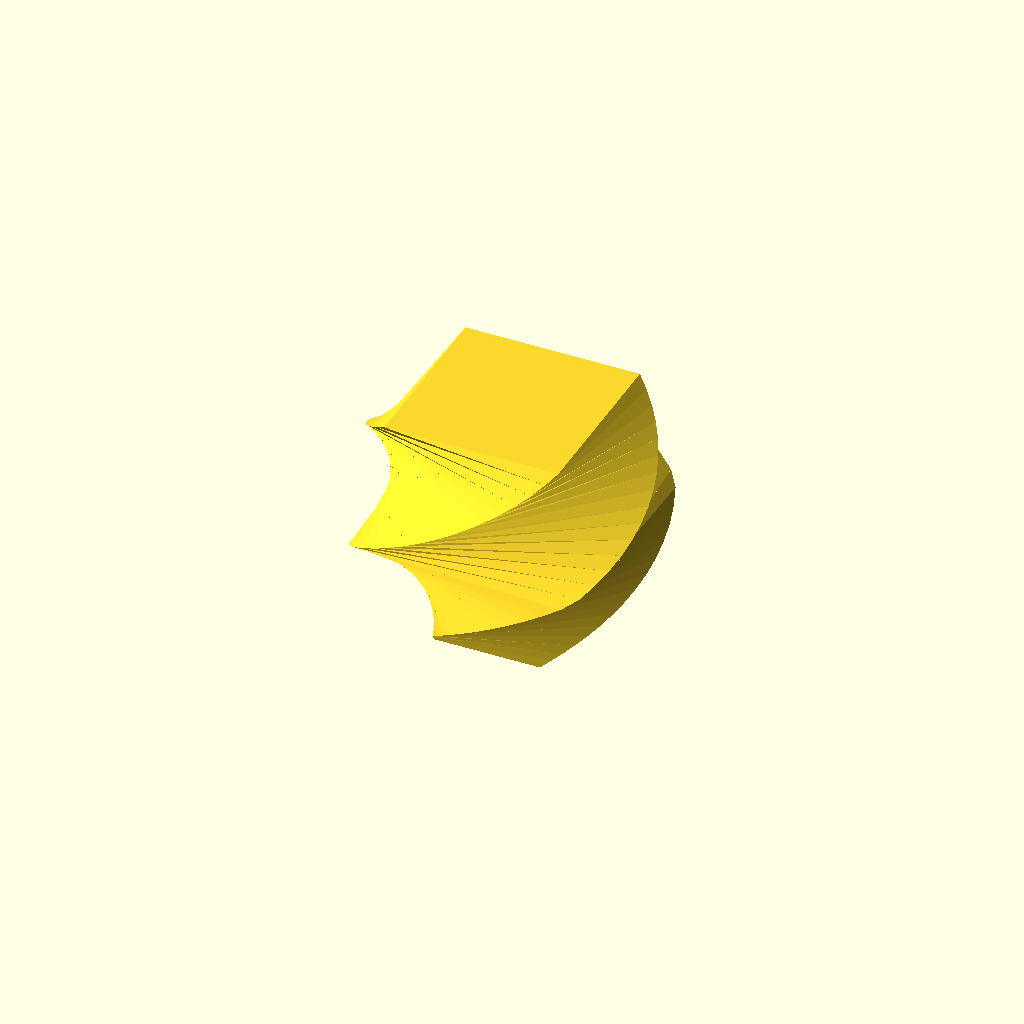
Cell 1: the model at its default parameters.
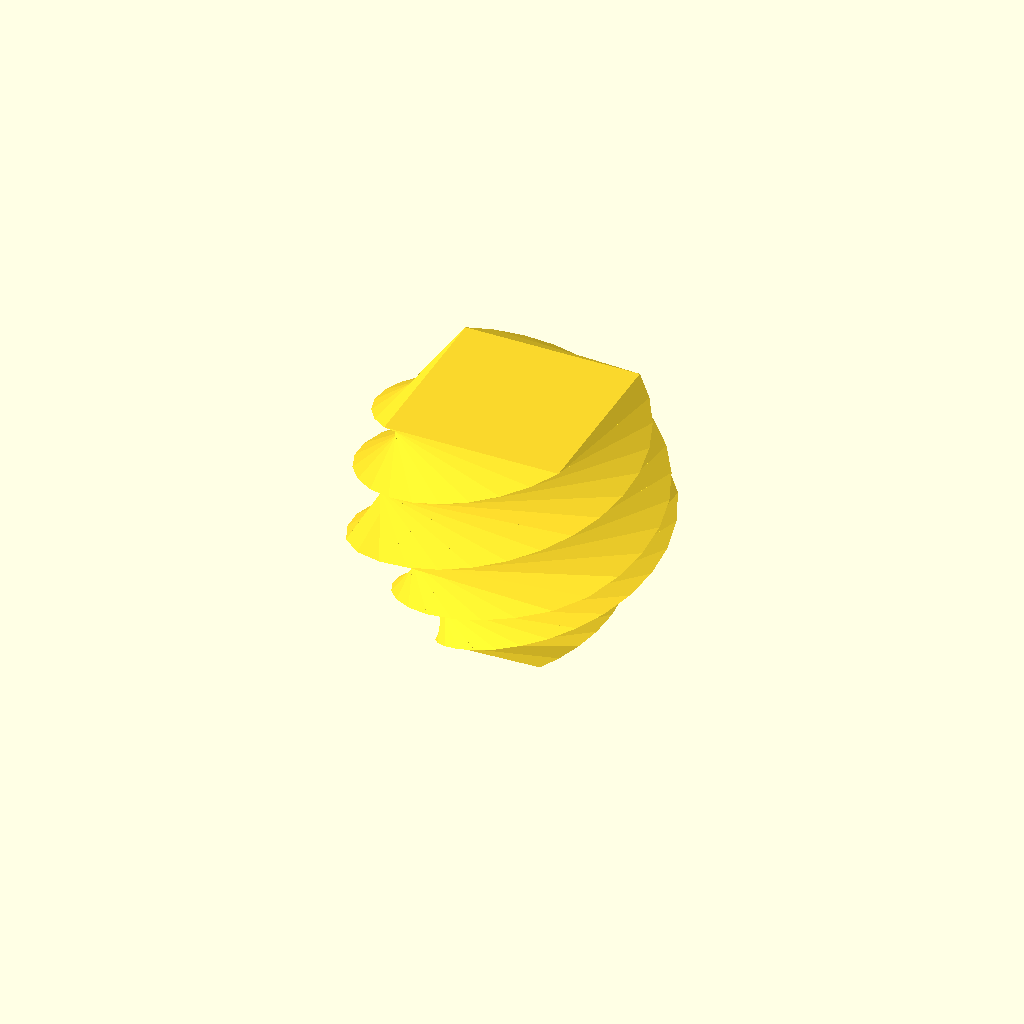
Cell 2: twistAngle = 360 (everything else at default).
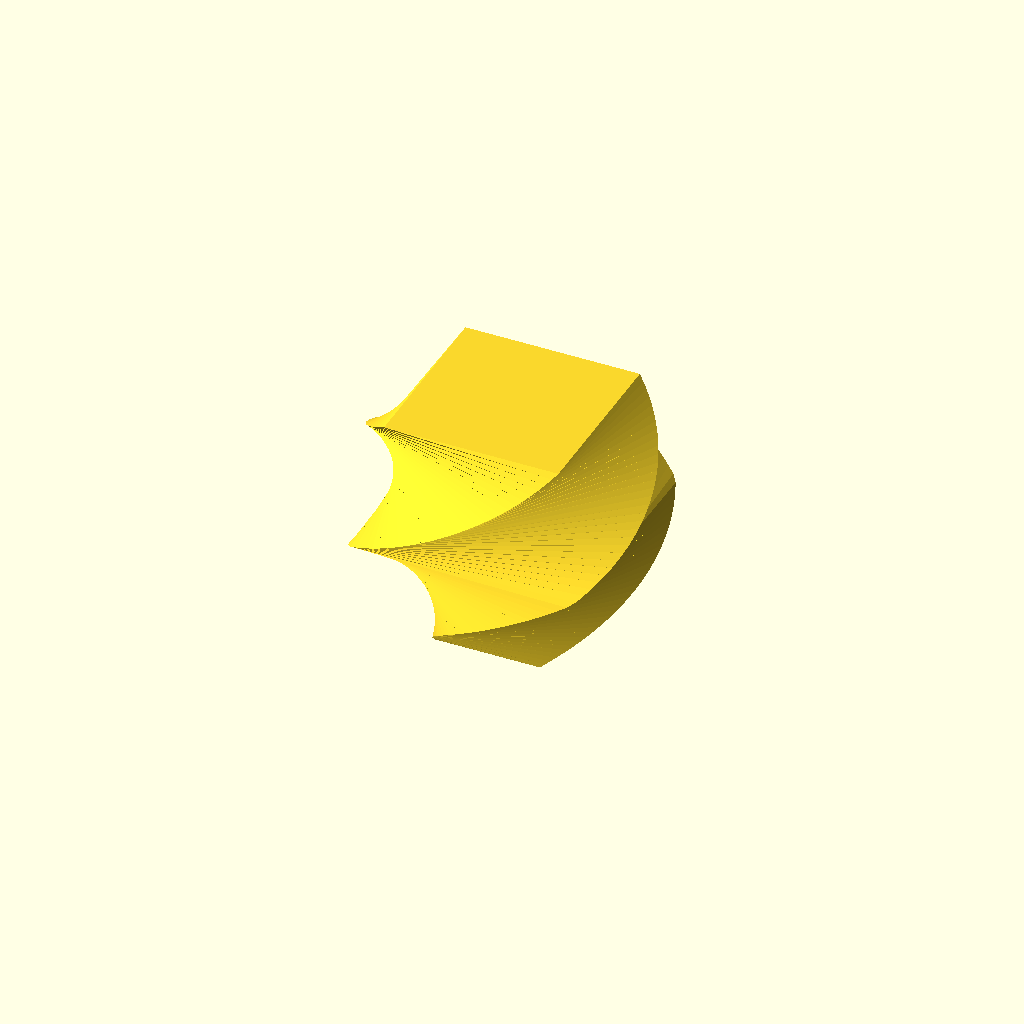
Cell 3: the same model with numberOfSections = 60.
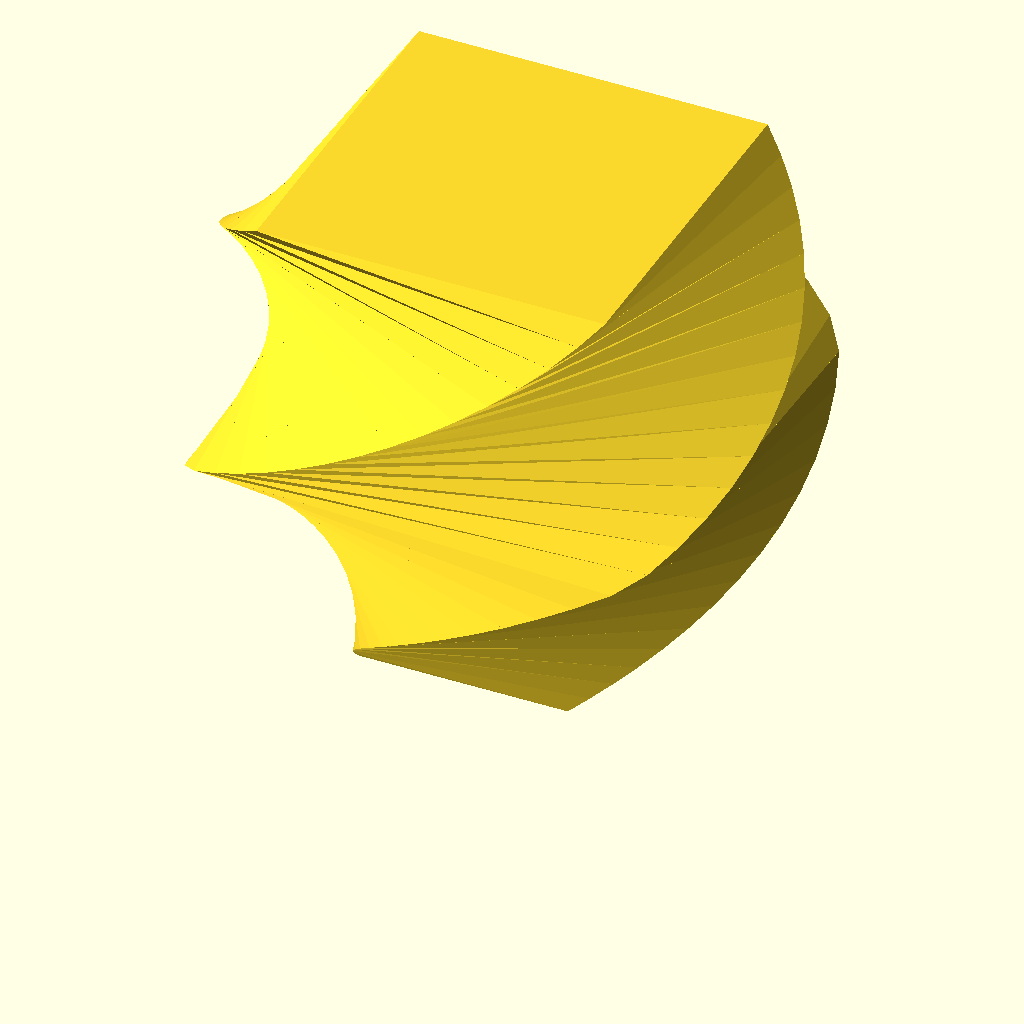
Cell 4: the same model with actualHeight = 200.
All cells are drawn from one camera (rotation 55°, 0°, 25°, orthographic, colour scheme Cornfield), so only the parameter changes between them.
Source of the model, handDrawnVase.scad:
use <tubemesh.scad>

//<params>

// The vase profile will range from the left edge of the drawing square (=center of vase) to the right side of the drawing.
rightHandProfile = [ [ [-35,-25],[-18,0],[-25,25] ], [[0,1,2]] ]; // [draw_polygon:100x100]
crossSection = [ [ [-25,-25], [25,-25], [25,25], [-25,25] ], [[0,1,2,3]] ]; // [draw_polygon:100x100]
twistAngle = 180;
numberOfSections = 30;
actualHeight = 100;
forceDegreesOfRotationalSymmetry = 1;
mirrorInXAxis = 0; //[0:No,1:Yes]
//</params>

function findLowestY(path,pos=0,lowest=[-1,1e50]) =
    pos >= len(path) ? lowest :
    findLowestY(path,
        pos=pos+1,
        lowest=path[pos][1]<lowest[1] ? [pos,path[pos][1]] :       lowest);
        
// right-most curve from rightHandProfile
profile = [for (i=rightHandProfile[1][0]) rightHandProfile[0][i]];
np = len(profile);
lowest = findLowestY(profile);
lowestIndex = lowest[0];
lowestY = lowest[1];
highest = findLowestY(-profile);
highestIndex = highest[0];
highestY = -highest[1];

function angle(a,b) = let(ab=b-a) atan2(ab[1],ab[0]);

nextAngle = angle(profile[lowestIndex], profile[(lowestIndex+1+np)%np]);
prevAngle = angle(profile[lowestIndex], profile[(lowestIndex-1+np)%np]);
direction = nextAngle<prevAngle ? 1 : -1;

pointsInverted = direction > 0 ? 
    let(adjHighestIndex = lowestIndex <= highestIndex ? highestIndex : highestIndex+np) [for(i=[lowestIndex:adjHighestIndex]) [profile[i%np][1],50+profile[i%np][0]]] :
    let(adjLowestIndex = highestIndex <= lowestIndex ? lowestIndex : lowestIndex+np,
    n = lowestIndex-highestIndex)
    [for(i=[0:n]) let(ii=lowestIndex-i) [profile[ii%np][1],50+profile[ii%np][0]]];

function findSegment(f,x,soFar=0) =
    soFar >= len(f) ? len(f)-1 :
    x <= f[soFar][0] ? max(0,soFar-1) :
    findSegment(f,x,soFar=soFar+1);

function interpolateFunction(f,x) =
    let(i=findSegment(f,x))
    (f[i+1][1]-f[i][1])/(f[i+1][0]-f[i][0])*(x-f[i][0])+f[i][1];

renorm = 1/max([for(c=crossSection[0]) norm(c)]); 

module main(yMultiply=1) {
    for (crossIndices=crossSection[1]) {
        cross = [for(i=crossIndices) [crossSection[0][i][0],crossSection[0][i][1]*yMultiply]];
        sections = [for (i=[0:numberOfSections-1]) 
                let(t=i/(numberOfSections-1),
                    z=lowestY*(1-t)+highestY*t,
                    scale=renorm*interpolateFunction(pointsInverted,z))
                    twistSectionXY(sectionZ(scale*cross,z),t*twistAngle)];
        scale(actualHeight/(highestY-lowestY))
        translate([0,0,-lowestY])
        tubeMesh(sections);
    }               
}

for (i=[0:forceDegreesOfRotationalSymmetry-1])
    rotate([0,0,i*360/forceDegreesOfRotationalSymmetry]) {
        main();
        if (mirrorInXAxis) {
            main(yMultiply=-1);
        }
}
Parameter table extracted from the source (name, type, default, range or options):
twistAngle: number, default 180
numberOfSections: number, default 30
actualHeight: number, default 100
forceDegreesOfRotationalSymmetry: number, default 1
mirrorInXAxis: number, default 0, options 0, 1
